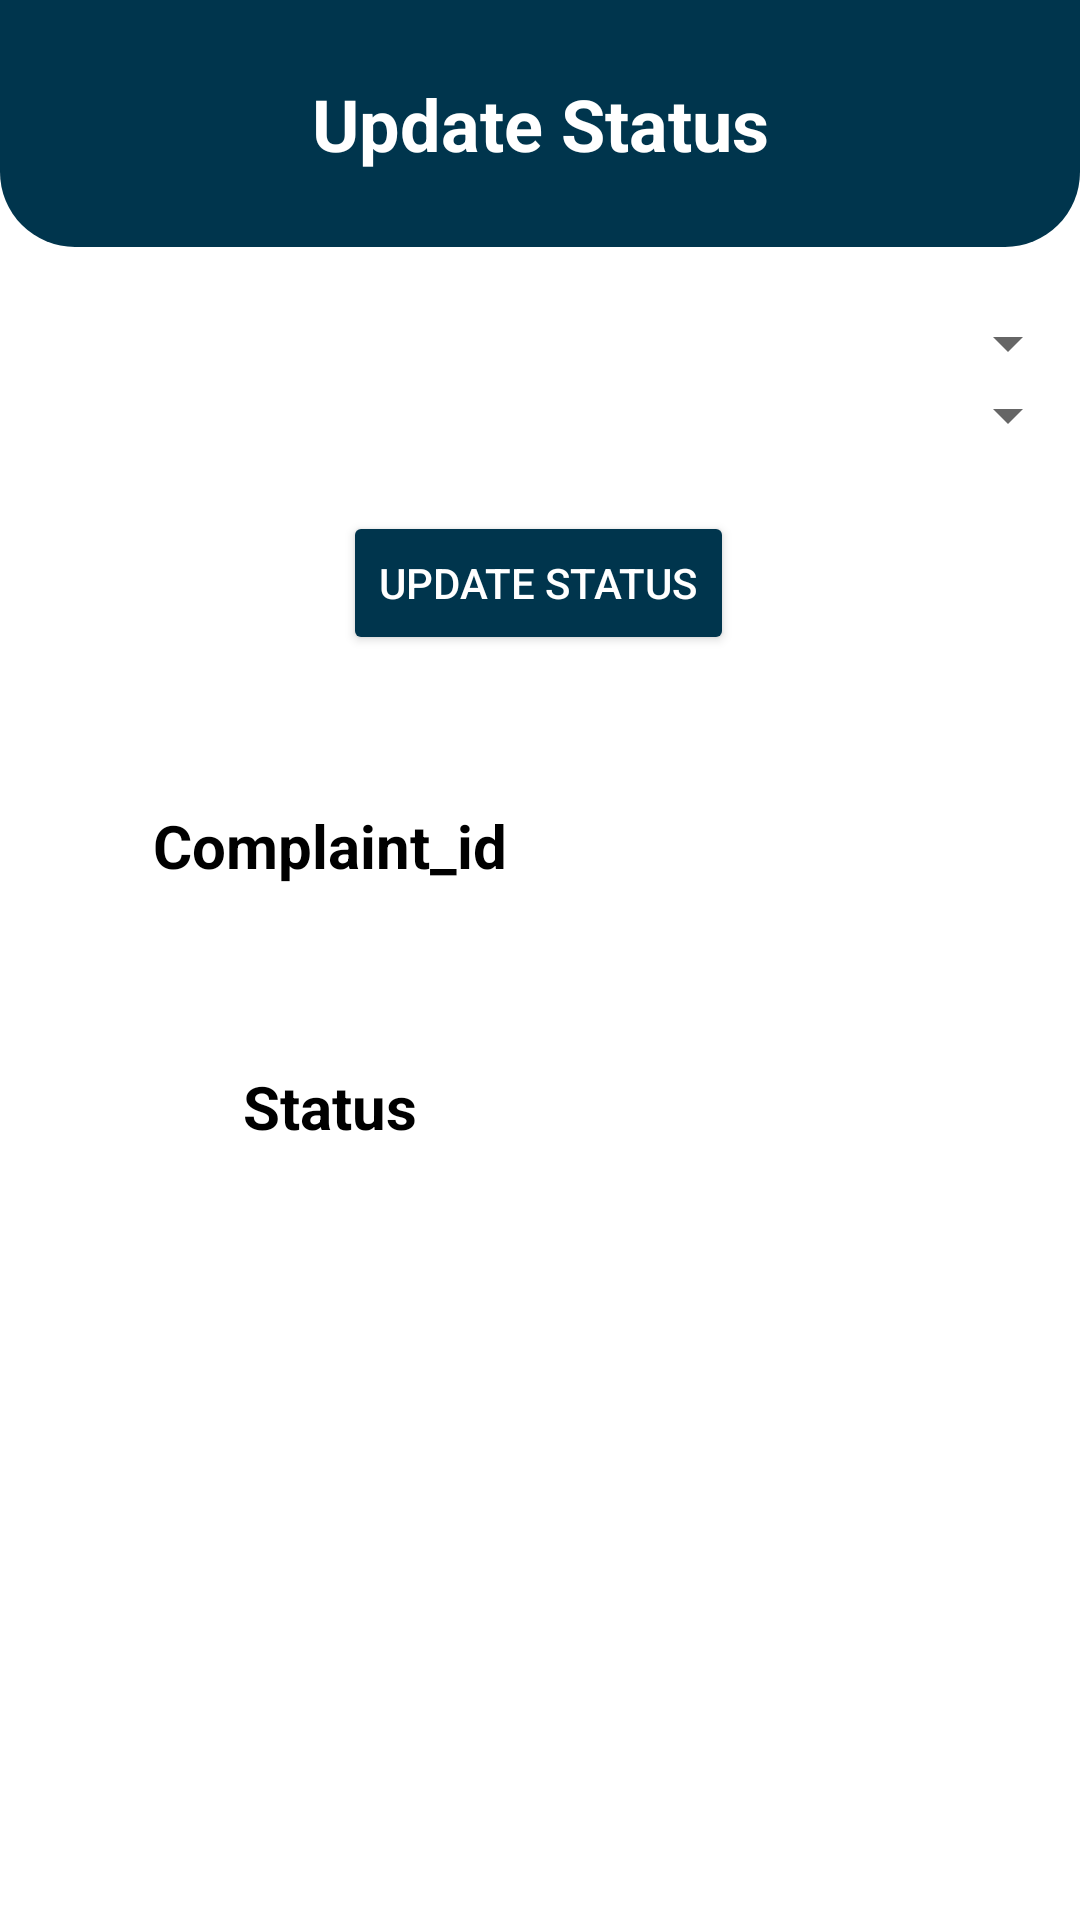

Reconstruct the res/layout file that produces this screen, plus the resources it refers to.
<!-- AndroidManifest.xml: application theme Theme.PublicComplaintResolver -->
<!-- res/layout/activity_upadate_status.xml -->
<?xml version="1.0" encoding="utf-8"?>
<androidx.constraintlayout.widget.ConstraintLayout xmlns:android="http://schemas.android.com/apk/res/android"
    xmlns:app="http://schemas.android.com/apk/res-auto"
    xmlns:tools="http://schemas.android.com/tools"
    android:layout_width="match_parent"
    android:layout_height="match_parent"
    android:background="@color/white"
    tools:context=".Upadate_Status">

    <TextView
        android:id="@+id/textView16"
        android:layout_width="0dp"
        android:layout_height="wrap_content"
        android:background="@drawable/top_design"
        android:gravity="center"
        android:padding="25sp"
        android:text="@string/update_status"
        android:textColor="@color/white"
        android:textSize="24sp"
        android:textStyle="bold"
        app:layout_constraintEnd_toEndOf="parent"
        app:layout_constraintStart_toStartOf="parent" />

    <Spinner
        android:id="@+id/spinner2"
        android:layout_width="match_parent"
        android:layout_height="wrap_content"
        android:layout_marginTop="20sp"
        app:layout_constraintTop_toBottomOf="@+id/textView16"
        tools:layout_editor_absoluteX="-16dp" />

    <Spinner
        android:id="@+id/spinner3"
        android:layout_width="match_parent"
        android:layout_height="wrap_content"
        app:layout_constraintTop_toBottomOf="@+id/spinner2"
        tools:layout_editor_absoluteX="0dp" />

    <Button
        android:id="@+id/button"
        android:layout_width="wrap_content"
        android:layout_height="wrap_content"
        android:layout_marginTop="20sp"
        android:backgroundTint="@color/dark_green"
        android:text="@string/update_status"
        android:textColor="@color/white"
        app:layout_constraintEnd_toEndOf="parent"
        app:layout_constraintHorizontal_bias="0.498"
        app:layout_constraintStart_toStartOf="parent"
        app:layout_constraintTop_toBottomOf="@+id/spinner3" />

    <LinearLayout
        android:layout_width="match_parent"
        android:layout_height="wrap_content"
        android:layout_margin="20sp"
        android:orientation="vertical"
        app:layout_constraintTop_toBottomOf="@+id/button"
        tools:layout_editor_absoluteX="20dp">

        <LinearLayout
            android:layout_width="match_parent"
            android:layout_height="match_parent"
            android:layout_margin="20sp">

            <TextView
                android:id="@+id/textView24"
                android:layout_width="match_parent"
                android:layout_height="wrap_content"
                android:layout_gravity="center"
                android:layout_weight="1"
                android:gravity="center"
                android:padding="10sp"
                android:text="@string/ids"
                android:textColor="@color/black"
                android:textSize="20sp"
                android:textStyle="bold" />

            <TextView
                android:id="@+id/textView25"
                android:layout_width="match_parent"
                android:layout_height="wrap_content"
                android:layout_gravity="center"
                android:layout_weight="1"
                android:gravity="center"
                android:padding="10sp"
                android:textColor="@color/black"
                android:textSize="20sp"
                android:textStyle="bold" />
        </LinearLayout>

        <LinearLayout
            android:layout_width="match_parent"
            android:layout_height="match_parent"
            android:layout_margin="20sp">

            <TextView
                android:id="@+id/textView22"
                android:layout_width="match_parent"
                android:layout_height="wrap_content"
                android:layout_gravity="center"
                android:layout_weight="1"
                android:gravity="center"
                android:padding="10sp"
                android:text="@string/loc"
                android:textColor="@color/black"
                android:textSize="20sp"
                android:textStyle="bold" />

            <TextView
                android:id="@+id/textView23"
                android:layout_width="match_parent"
                android:layout_height="wrap_content"
                android:layout_gravity="center"
                android:layout_weight="1"
                android:gravity="center"
                android:padding="10sp"
                android:textColor="@color/black"
                android:textSize="20sp"
                android:textStyle="bold" />
        </LinearLayout>
    </LinearLayout>
</androidx.constraintlayout.widget.ConstraintLayout>
<!-- resources referenced by this layout -->
<resources>
  <color name="black">#FF000000</color>
  <color name="dark_green">#00354D</color>
  <color name="white">#FFFFFFFF</color>
  <!-- drawable top_design (drawable) -->
  <?xml version="1.0" encoding="utf-8"?>
  
  <shape xmlns:android="http://schemas.android.com/apk/res/android" android:shape="rectangle">
      <solid android:color="@color/dark_green"/>
      <size android:height="3sp" android:width="20sp"/>
      <corners android:bottomRightRadius="25sp" android:bottomLeftRadius="25sp"/>
  </shape>
  <string name="ids">Complaint_id</string>
  <string name="loc">Status</string>
  <string name="update_status">Update Status</string>
  <style name="Theme.PublicComplaintResolver" parent="Theme.MaterialComponents.DayNight.NoActionBar">
          
          <item name="colorPrimary">@color/purple_500</item>
          <item name="colorPrimaryVariant">@color/purple_700</item>
          <item name="colorOnPrimary">@color/white</item>
          
          <item name="colorSecondary">@color/teal_200</item>
          <item name="colorSecondaryVariant">@color/teal_700</item>
          <item name="colorOnSecondary">@color/black</item>
          
          <item name="android:statusBarColor">?attr/colorPrimaryVariant</item>
          
      </style>
  <color name="purple_500">#FF6200EE</color>
  <color name="purple_700">#FF3700B3</color>
  <color name="teal_200">#FF03DAC5</color>
  <color name="teal_700">#FF018786</color>
</resources>
